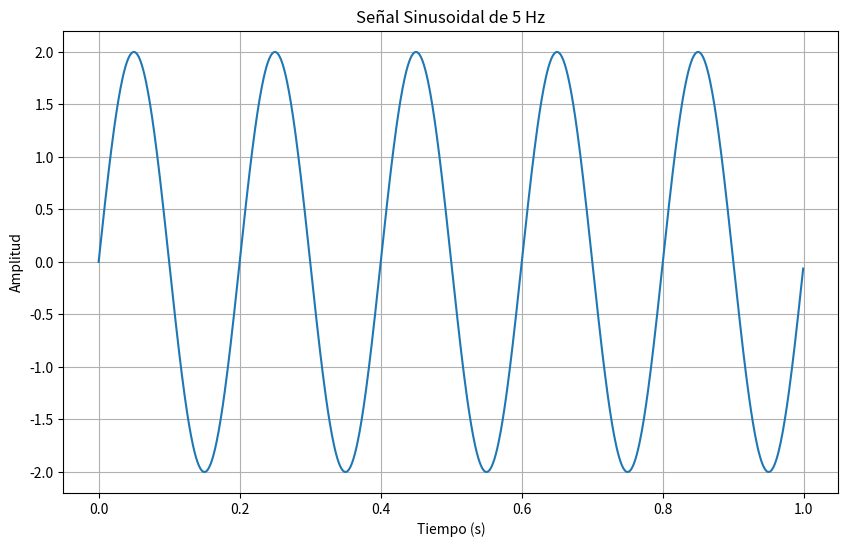

This chart was generated by the following Python code:
# Ejercicio: Análisis Básico de una Señal Sinusoidal
# ----------------------------------------------
# Este programa genera y analiza una señal sinusoidal simple.
# Conceptos: variables, funciones, bibliotecas, gráficos y cálculos básicos.
#
# Consigna:
# 1. Ejecuta este código y observa la salida
# 2. Modifica la frecuencia y la amplitud y observa cómo cambia la señal
# 3. Agrega una función para calcular la energía de la señal (suma de cuadrados)
# 4. Opcional: Genera una segunda señal y súmala a la primera para crear una señal compuesta

import numpy as np
import matplotlib.pyplot as plt

def generar_senoidal(frecuencia, amplitud, duracion, fs):
    """
    Genera una señal sinusoidal con parámetros específicos.
    
    Parámetros:
    - frecuencia: Frecuencia de la señal en Hz
    - amplitud: Amplitud de la señal
    - duracion: Duración en segundos
    - fs: Frecuencia de muestreo en Hz
    
    Retorna:
    - t: Vector de tiempo
    - señal: Señal sinusoidal generada
    """
    # Crear vector de tiempo
    t = np.arange(0, duracion, 1/fs)
    
    # Generar la señal
    señal = amplitud * np.sin(2 * np.pi * frecuencia * t)
    
    return t, señal

def calcular_estadisticas(señal):
    """
    Calcula estadísticas básicas de la señal.
    
    Parámetros:
    - señal: Array de numpy con la señal
    
    Retorna:
    - Un diccionario con las estadísticas calculadas
    """
    estadisticas = {
        "valor_maximo": np.max(señal),
        "valor_minimo": np.min(señal),
        "valor_medio": np.mean(señal),
        "desviacion_estandar": np.std(señal)
    }
    return estadisticas

def calcular_energia(señal):
    """
    Calcula la energía de una señal (suma de los cuadrados de sus valores).
    
    Parámetros:
    - señal: Array de numpy con la señal
    
    Retorna:
    - La energía total de la señal
    """
    # La energía es la suma de los cuadrados de la señal
    energia = np.sum(señal**2)
    return energia

def generar_señal_compuesta(duracion, fs):
    """
    Genera una señal compuesta por la suma de dos señales sinusoidales.
    
    Parámetros:
    - duracion: Duración en segundos
    - fs: Frecuencia de muestreo en Hz
    
    Retorna:
    - t: Vector de tiempo
    - señal_compuesta: Señal compuesta resultante
    """
    # Crear vector de tiempo
    t = np.arange(0, duracion, 1/fs)
    
    # Parámetros para la primera señal
    frecuencia1 = 5  # Hz
    amplitud1 = 2.0
    
    # Parámetros para la segunda señal
    frecuencia2 = 15  # Hz (frecuencia más alta)
    amplitud2 = 0.5   # Amplitud menor
    
    # Generar ambas señales
    señal1 = amplitud1 * np.sin(2 * np.pi * frecuencia1 * t)
    señal2 = amplitud2 * np.sin(2 * np.pi * frecuencia2 * t)
    
    # Sumar las señales para crear la señal compuesta
    señal_compuesta = señal1 + señal2
    
    return t, señal_compuesta

# Parámetros de la señal (¡puedes modificarlos!)
frecuencia = 5  # Hz
amplitud = 2.0
duracion = 1.0  # segundos
fs = 1000  # frecuencia de muestreo en Hz

# Generar la señal
t, señal = generar_senoidal(frecuencia, amplitud, duracion, fs)
#t, señal = generar_señal_compuesta(1.0, 1000)

# Calcular estadísticas
stats = calcular_estadisticas(señal)
# Calcular energía
energia_señal = calcular_energia(señal)

# Mostrar resultados
print("Análisis de la Señal Sinusoidal:")
print(f"Frecuencia: {frecuencia} Hz")
print(f"Amplitud: {amplitud}")
print(f"Duración: {duracion} segundos")
print(f"Frecuencia de muestreo: {fs} Hz")
print(f"Energía de la señal: {energia_señal}")
print("\nEstadísticas:")

for key, value in stats.items():
    print(f"- {key}: {value:.4f}")

# Crear gráfica
plt.figure(figsize=(10, 6))
plt.plot(t, señal)
plt.title(f"Señal Sinusoidal de {frecuencia} Hz")
plt.xlabel("Tiempo (s)")
plt.ylabel("Amplitud")
plt.grid(True)

# Para mostrar la gráfica:
plt.show()
